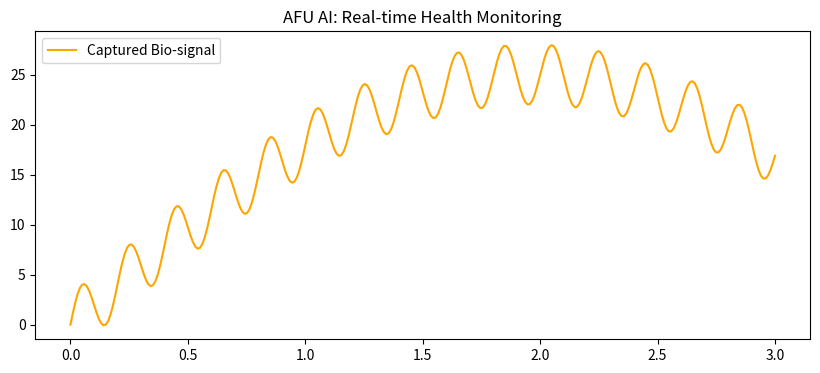

Write the Python code that produced this figure. (Note: this script raises an exception after producing the figure.)
import pandas as pd
import matplotlib.pyplot as plt
import numpy as np
from datetime import datetime

# 1. 模拟一段震颤数据
t = np.linspace(0, 3, 300)
signal = 25 * np.sin(t * 0.8) + 3 * np.sin(2 * np.pi * 5 * t)

# 2. 绘制诊断图
plt.figure(figsize=(10, 4))
plt.plot(t, signal, color='orange', label='Captured Bio-signal')
plt.title("AFU AI: Real-time Health Monitoring")
plt.legend()
plt.show() # 关闭这个弹窗后，程序会继续执行存证逻辑

# 3. 自动化审计存证 (专利核心：行为确权)
log_data = {
    "Capture Time": [datetime.now().strftime("%Y-%m-%d %H:%M:%S")],
    "Behavior Identification": ["Pathological Tremor Detected"],
    "Action Suggestion": ["Update medical archive; Notify guardian"],
    "Force Level": ["Normal range (Under 100N)"]
}

df = pd.DataFrame(log_data)
file_name = "AFU_Audit_Log.xlsx"
df.to_excel(file_name, index=False)

print(f"--- 报告生成成功 ---")
print(f"文件已存至你的文件夹: {file_name}")